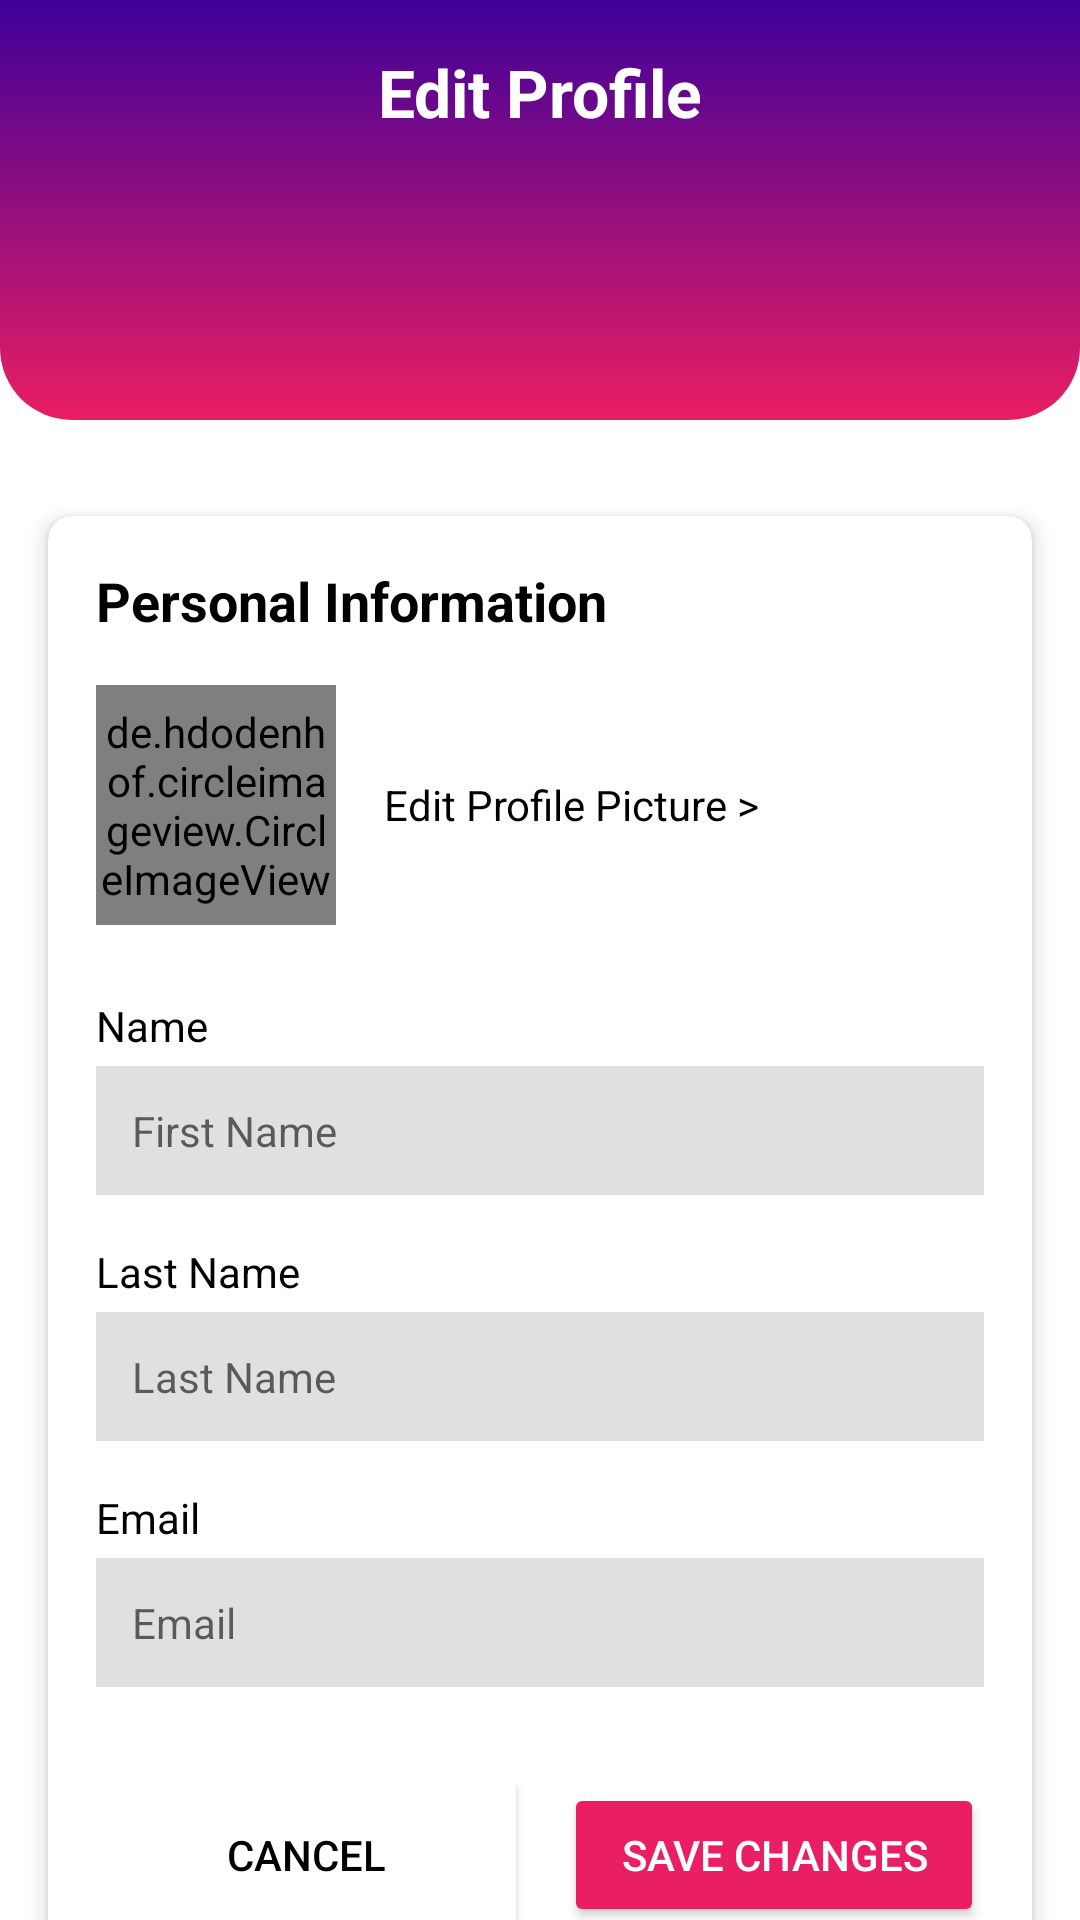

Reconstruct the res/layout file that produces this screen, plus the resources it refers to.
<!-- AndroidManifest.xml: application theme Theme.ExplorAndes -->
<!-- res/layout/fragment_edit_profile.xml -->
<?xml version="1.0" encoding="utf-8"?>
<androidx.constraintlayout.widget.ConstraintLayout xmlns:android="http://schemas.android.com/apk/res/android"
    xmlns:app="http://schemas.android.com/apk/res-auto"
    xmlns:tools="http://schemas.android.com/tools"
    android:layout_width="match_parent"
    android:layout_height="match_parent"
    android:background="@android:color/white">

    
    <View
        android:id="@+id/headerBackground"
        android:layout_width="match_parent"
        android:layout_height="140dp"
        android:background="@drawable/header_curved_background"
        app:layout_constraintTop_toTopOf="parent" />

    <TextView
        android:id="@+id/headerTitle"
        android:layout_width="wrap_content"
        android:layout_height="wrap_content"
        android:layout_marginTop="16dp"
        android:text="Edit Profile"
        android:textColor="@android:color/white"
        android:textSize="22sp"
        android:textStyle="bold"
        app:layout_constraintEnd_toEndOf="parent"
        app:layout_constraintStart_toStartOf="parent"
        app:layout_constraintTop_toTopOf="parent" />

    <ImageView
        android:id="@+id/backButton"
        android:layout_width="48dp"
        android:layout_height="48dp"
        android:layout_marginStart="8dp"
        android:padding="12dp"
        android:src="@drawable/ic_navigate"
        android:tint="@android:color/white"
        app:layout_constraintStart_toStartOf="parent"
        app:layout_constraintTop_toTopOf="parent"
        app:layout_constraintBottom_toBottomOf="@id/headerTitle" />

    <ProgressBar
        android:id="@+id/loadingProgressBar"
        android:layout_width="wrap_content"
        android:layout_height="wrap_content"
        android:layout_gravity="center"
        android:visibility="gone"
        app:layout_constraintTop_toTopOf="parent"
        app:layout_constraintBottom_toBottomOf="parent"
        app:layout_constraintStart_toStartOf="parent"
        app:layout_constraintEnd_toEndOf="parent" />

    
    <androidx.cardview.widget.CardView
        android:layout_width="match_parent"
        android:layout_height="wrap_content"
        android:layout_marginStart="16dp"
        android:layout_marginTop="32dp"
        android:layout_marginEnd="16dp"
        app:cardCornerRadius="8dp"
        app:cardElevation="4dp"
        app:layout_constraintEnd_toEndOf="parent"
        app:layout_constraintStart_toStartOf="parent"
        app:layout_constraintTop_toBottomOf="@+id/headerBackground">

        <LinearLayout
            android:layout_width="match_parent"
            android:layout_height="wrap_content"
            android:orientation="vertical"
            android:padding="16dp">

            <TextView
                android:layout_width="match_parent"
                android:layout_height="wrap_content"
                android:text="Personal Information"
                android:textColor="@android:color/black"
                android:textSize="18sp"
                android:textStyle="bold" />

            
            <LinearLayout
                android:layout_width="match_parent"
                android:layout_height="wrap_content"
                android:gravity="center_vertical"
                android:orientation="horizontal"
                android:layout_marginTop="16dp">

                <de.hdodenhof.circleimageview.CircleImageView
                    android:id="@+id/profileImage"
                    android:layout_width="80dp"
                    android:layout_height="80dp"
                    android:src="@drawable/profile_placeholder"
                    app:civ_border_color="@android:color/darker_gray"
                    app:civ_border_width="1dp" />

                <TextView
                    android:id="@+id/changeProfilePicture"
                    android:layout_width="wrap_content"
                    android:layout_height="wrap_content"
                    android:layout_marginStart="16dp"
                    android:text="Edit Profile Picture >"
                    android:textColor="@android:color/black" />
            </LinearLayout>

            
            <TextView
                android:layout_width="wrap_content"
                android:layout_height="wrap_content"
                android:layout_marginTop="24dp"
                android:text="Name"
                android:textColor="@android:color/black" />

            <EditText
                android:id="@+id/firstNameInput"
                android:layout_width="match_parent"
                android:layout_height="wrap_content"
                android:layout_marginTop="4dp"
                android:background="@color/light_gray"
                android:hint="First Name"
                android:padding="12dp"
                android:textSize="14sp" />

            
            <TextView
                android:layout_width="wrap_content"
                android:layout_height="wrap_content"
                android:layout_marginTop="16dp"
                android:text="Last Name"
                android:textColor="@android:color/black" />

            <EditText
                android:id="@+id/lastNameInput"
                android:layout_width="match_parent"
                android:layout_height="wrap_content"
                android:layout_marginTop="4dp"
                android:background="@color/light_gray"
                android:hint="Last Name"
                android:padding="12dp"
                android:textSize="14sp" />

            
            <TextView
                android:layout_width="wrap_content"
                android:layout_height="wrap_content"
                android:layout_marginTop="16dp"
                android:text="Email"
                android:textColor="@android:color/black" />

            <EditText
                android:id="@+id/emailInput"
                android:layout_width="match_parent"
                android:layout_height="wrap_content"
                android:layout_marginTop="4dp"
                android:background="@color/light_gray"
                android:enabled="false"
                android:hint="Email"
                android:padding="12dp"
                android:textSize="14sp" />

            
            <LinearLayout
                android:layout_width="match_parent"
                android:layout_height="wrap_content"
                android:layout_marginTop="32dp"
                android:orientation="horizontal">

                <Button
                    android:id="@+id/cancelButton"
                    android:layout_width="0dp"
                    android:layout_height="wrap_content"
                    android:layout_marginEnd="8dp"
                    android:layout_weight="1"
                    android:background="@android:color/white"
                    android:text="Cancel"
                    android:textColor="@android:color/black" />

                <Button
                    android:id="@+id/saveButton"
                    android:layout_width="0dp"
                    android:layout_height="wrap_content"
                    android:layout_marginStart="8dp"
                    android:layout_weight="1"
                    android:backgroundTint="#E91E63"
                    android:text="Save changes"
                    android:textColor="@android:color/white" />
            </LinearLayout>
        </LinearLayout>
    </androidx.cardview.widget.CardView>
</androidx.constraintlayout.widget.ConstraintLayout>
<!-- resources referenced by this layout -->
<resources>
  <color name="light_gray">#e0e0e0</color>
  <!-- drawable header_curved_background (drawable) -->
  <?xml version="1.0" encoding="utf-8"?>
  <shape xmlns:android="http://schemas.android.com/apk/res/android"
      android:shape="rectangle">
      
      <gradient
          android:startColor="#3F0099"
          android:endColor="#E91E63"
          android:angle="270" />
      
      <corners
          android:bottomLeftRadius="24dp"
          android:bottomRightRadius="24dp" />
      
  </shape>
  <!-- drawable profile_placeholder (drawable) -->
  <?xml version="1.0" encoding="utf-8"?>
  <vector xmlns:android="http://schemas.android.com/apk/res/android"
      android:width="24dp"
      android:height="24dp"
      android:viewportWidth="24"
      android:viewportHeight="24">
    <path
        android:fillColor="#FF888888"
        android:pathData="M12,12c2.21,0 4,-1.79 4,-4s-1.79,-4 -4,-4 -4,1.79 -4,4 1.79,4 4,4zM12,14c-2.67,0 -8,1.34 -8,4v2h16v-2c0,-2.66 -5.33,-4 -8,-4z"/>
  </vector>
  <style name="Theme.ExplorAndes" parent="Theme.MaterialComponents.Light.DarkActionBar">
          
          <item name="colorPrimary">@color/colorPrimary</item>
          <item name="colorPrimaryVariant">@color/colorPrimaryDark</item>
          <item name="colorOnPrimary">@color/white</item>
          
          <item name="colorSecondary">@color/colorSecondary</item>
          <item name="colorSecondaryVariant">@color/colorAccent</item>
          <item name="colorOnSecondary">@color/white</item>
          
          <item name="android:statusBarColor">?attr/colorPrimaryVariant</item>
      </style>
  <color name="colorPrimary">#FE3564</color>
  <color name="colorPrimaryDark">#C82A4E</color>
  <color name="white">#FFFFFFFF</color>
  <color name="colorSecondary">#7E2DE1</color>
  <color name="colorAccent">#7E2DE1</color>
</resources>
